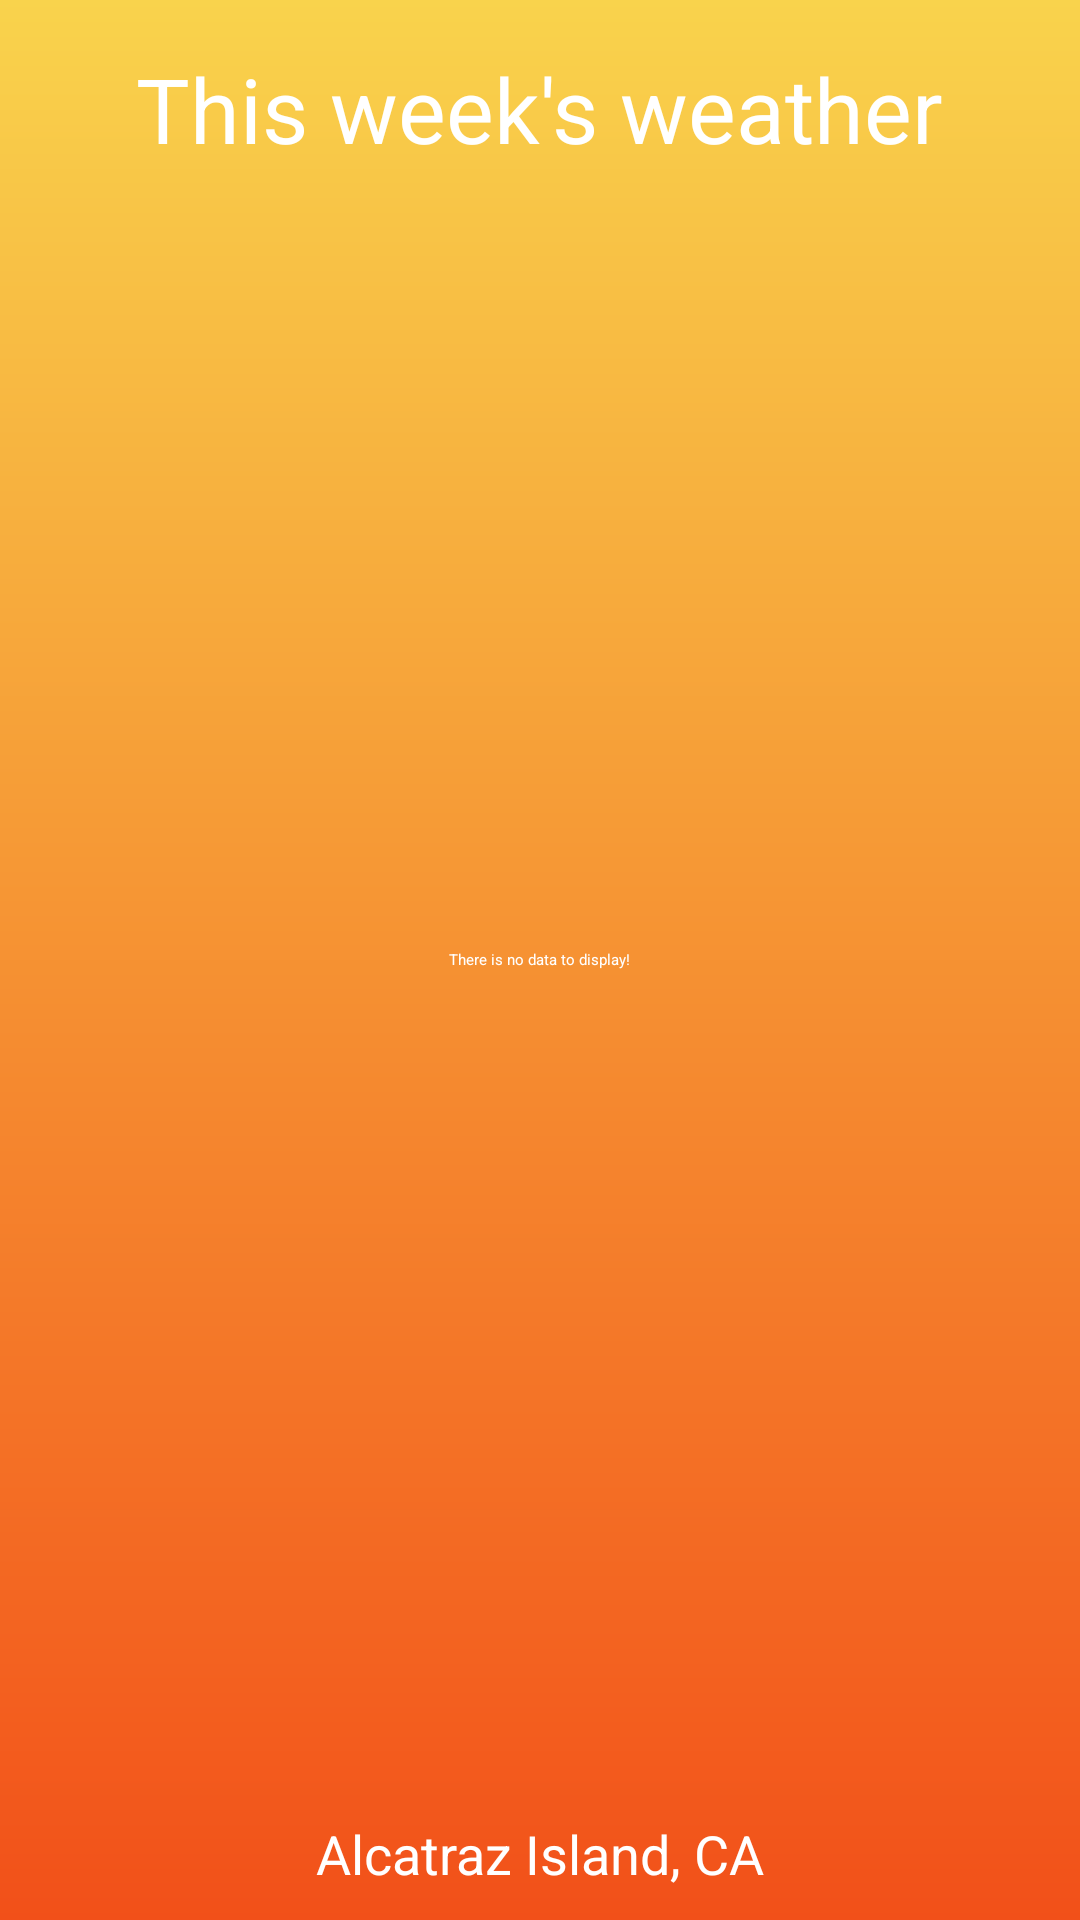

Produce the Android XML layout that renders to this screen, including the resource entries it uses.
<!-- AndroidManifest.xml: application theme AppTheme -->
<!-- res/layout/activity_daily_forecast.xml -->
<RelativeLayout xmlns:android="http://schemas.android.com/apk/res/android"
                xmlns:tools="http://schemas.android.com/tools"
                android:layout_width="match_parent"
                android:layout_height="match_parent"
                android:paddingLeft="@dimen/activity_horizontal_margin"
                android:paddingRight="@dimen/activity_horizontal_margin"
                android:paddingTop="@dimen/activity_vertical_margin"
                android:paddingBottom="@dimen/activity_vertical_margin"
                tools:context="com.example.stormy.ui.DailyForecastActivity"
                android:background="@drawable/bg_gradient">

    <ListView
        android:layout_width="match_parent"
        android:layout_height="match_parent"
        android:id="@android:id/list"
        android:layout_alignParentLeft="true"
        android:layout_alignParentStart="true"
        android:layout_below="@+id/thisWeekLabel"
        android:layout_above="@+id/locationLabel"
        android:layout_marginTop="8dp"
        android:layout_marginBottom="8dp"
        android:divider="@null"
        android:dividerHeight="0dp"/>

    <TextView
        android:layout_width="wrap_content"
        android:layout_height="wrap_content"
        android:text="@string/no_daily_forecast_data"
        android:id="@android:id/empty"
        android:layout_centerVertical="true"
        android:layout_centerHorizontal="true"
        android:textColor="@android:color/white"/>

    <TextView
        android:layout_width="wrap_content"
        android:layout_height="wrap_content"
        android:text="This week&apos;s weather"
        android:id="@+id/thisWeekLabel"
        android:layout_alignParentTop="true"
        android:layout_centerHorizontal="true"
        android:textColor="@android:color/white"
        android:textSize="30sp"
        android:layout_marginTop="16dp"/>

    <TextView
        android:layout_width="wrap_content"
        android:layout_height="wrap_content"
        android:text="@string/hardcoded_location"
        android:id="@+id/locationLabel"
        android:layout_alignParentBottom="true"
        android:layout_centerHorizontal="true"
        android:textColor="@android:color/white"
        android:textSize="18sp"
        android:layout_marginBottom="10dp"/>
</RelativeLayout>
<!-- resources referenced by this layout -->
<resources>
  <!-- drawable bg_gradient (drawable) -->
  <?xml version="1.0" encoding="utf-8"?>
  <shape xmlns:android="http://schemas.android.com/apk/res/android"
      android:shape="rectangle">
  
      <gradient
          android:startColor="#F9D34C"
          android:endColor="#F25019"
          android:angle="270"
          android:type="linear" />
  
  </shape>
  <string name="hardcoded_location">Alcatraz Island, CA</string>
  <string name="no_daily_forecast_data">There is no data to display!</string>
  <style name="AppTheme" parent="Base.V11.Theme.AppCompat.Light">
          
      </style>
</resources>
